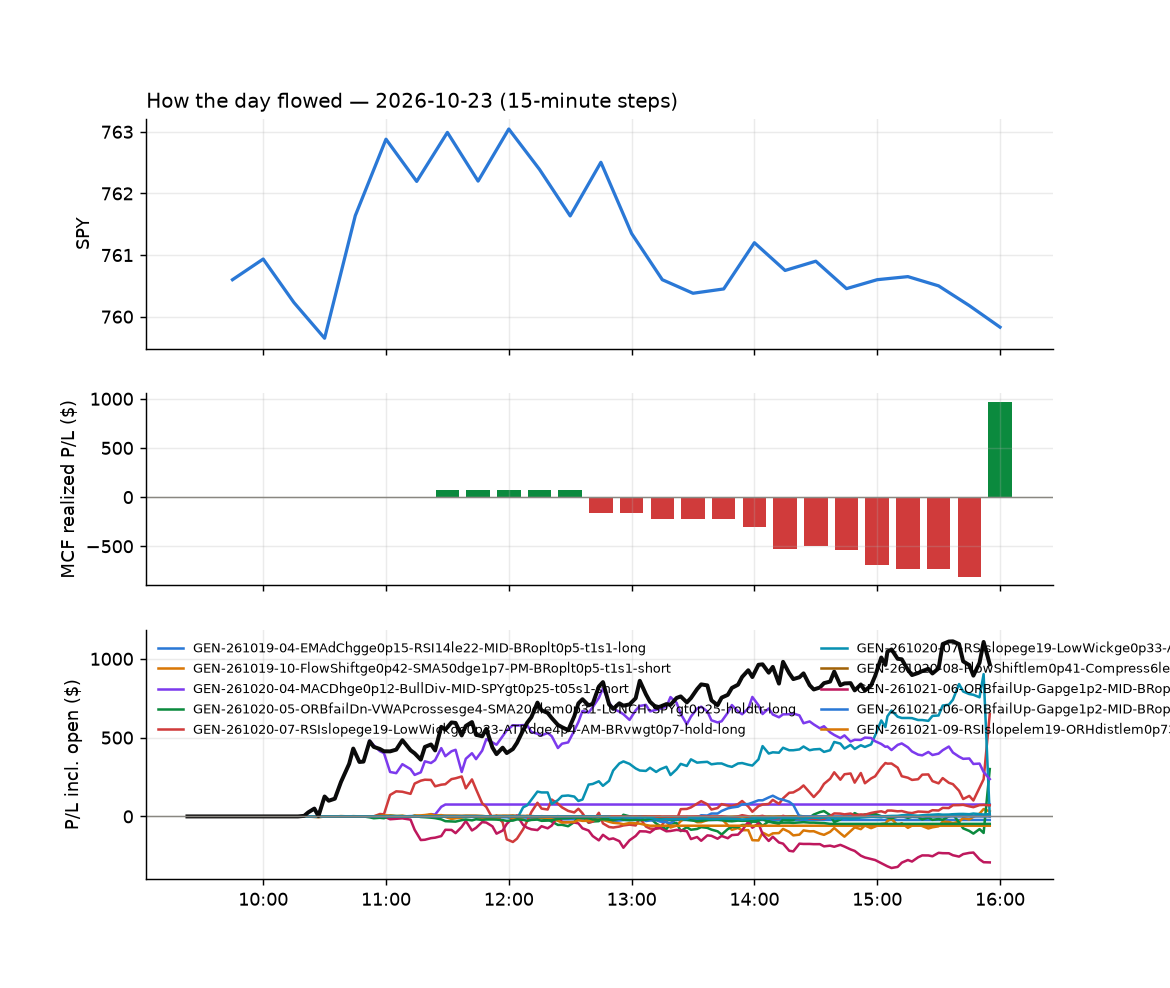

The file beside this chart, header and first rows:
id, run_id, symbol, strategy, side, date, signal_time, entry_time, entry, stop, target, exit_time, exit, exit_reason, r_multiple, mae_r, mfe_r, success, shares, pnl, broker_order_id, slip_bps, pnl_adj, pct
56, 1, CBRS, GEN-261022-01-ORBfailUp-ATRdge7p9-Eff6ge…, 1, 2026-10-23, 2026-10-23 10:20:49.134236-04:00, 2026-10-23 10:20:50.356094-04:00, 108.9, 105.7, , 2026-10-23 15:55:53.266129-04:00, 110.6, flatten, 0.5345, -0.1958, 1.802, , 43, 73.35, 68801a46-eb27-4181-b9bf-f98a3536ff6c, 42.42, 73.35, 1.566
57, 1, MSTX, GEN-261022-01-ORBfailUp-ATRdge7p9-Eff6ge…, 1, 2026-10-23, 2026-10-23 10:21:19.685486-04:00, 2026-10-23 10:21:24.165305-04:00, 15.6, 14.93, , 2026-10-23 15:55:57.936264-04:00, 15.74, flatten, 0.216, -0.08256, 2.209, , 306, 44.14, dbea3dec-ab8a-4363-a99e-da55f6b2a734, 74.44, 44.14, 0.925
58, 1, PCRX, GEN-261020-08-FlowShiftlem0p41-Compress6…, 1, 2026-10-23, 2026-10-23 10:22:55.952824-04:00, 2026-10-23 10:22:58.348094-04:00, 36.37, 36.22, 36.5, 2026-10-23 15:55:52.717984-04:00, 36.38, flatten, 0.06886, -0.1721, 0.06886, , 130, 1.3, 4e788eb3-4223-4020-8170-84cf98e0cfbe, 1.375, 1.3, 0.0275
59, 1, BRZE, GEN-261020-08-FlowShiftlem0p41-Compress6…, 1, 2026-10-23, 2026-10-23 10:25:46.085125-04:00, 2026-10-23 10:25:47.926478-04:00, 45.82, 45.52, 46.1, 2026-10-23 15:55:46.542291-04:00, 45.9, flatten, 0.2675, -0.06688, 0.3009, , 103, 8.24, 33b16ff1-6d7f-4a6c-ae4c-adb939ac60ad, 2.183, 8.24, 0.1746
60, 1, VRNS, GEN-261020-08-FlowShiftlem0p41-Compress6…, 1, 2026-10-23, 2026-10-23 10:26:43.939143-04:00, 2026-10-23 10:26:45.496581-04:00, 48.92, 48.74, 49.11, 2026-10-23 15:55:57.238255-04:00, 48.88, flatten, -0.2273, -0.483, 0.3126, , 96, -3.84, 86e84336-5f15-48b4-b5b9-2604df4a581f, -1.022, -3.84, -0.08177
61, 1, TEM, GEN-261022-01-ORBfailUp-ATRdge7p9-Eff6ge…, 1, 2026-10-23, 2026-10-23 10:36:37.572711-04:00, 2026-10-23 10:36:41.461311-04:00, 64.8, 63.07, , 2026-10-23 15:55:55.381823-04:00, 67.65, flatten, 1.65, -0.1447, 1.937, , 73, 208.1, e8ac2044-b0b0-4bee-8a7e-5f1010071e9f, 30.96, 208.1, 4.398
62, 1, AVL, GEN-261022-01-ORBfailUp-ATRdge7p9-Eff6ge…, 1, 2026-10-23, 2026-10-23 10:37:38.536623-04:00, 2026-10-23 10:37:43.219565-04:00, 29.92, 29.23, , 2026-10-23 15:55:46.799291-04:00, 29.36, flatten, -0.8153, -0.5398, 0.8419, , 158, -88.86, a393806a-34a1-4b7f-8992-d6ca84eedfa3, 17.54, -88.86, -1.88
52, 1, HPQ, GEN-261022-08-EMAdChglem0p094-Flow3ge1-R…, -1, 2026-10-23, 2026-10-23 10:51:05.670316-04:00, 2026-10-23 10:51:06.920484-04:00, 32.99, 33.31, , 2026-10-23 14:36:44.482675-04:00, 33.32, stop, -1.038, -1.022, 0.2831, , 143, -47.19, d080c8c8-8ac0-49a7-a0ba-6ce8f4a98718, 0.0, -50.05, -1
55, 1, AFRM, GEN-261020-07-RSIslopege19-LowWickge0p33…, 1, 2026-10-23, 2026-10-23 10:55:43.405281-04:00, 2026-10-23 10:55:43.863370-04:00, 71.3, 70.2, , 2026-10-23 15:37:48.093475-04:00, 70.16, stop, -1.036, -1.027, 0.3271, , 66, -75.24, a95ff0c5-ed5f-479d-8962-961774926e32, 13.34, -76.56, -1.599
63, 1, CNH, GEN-261020-07-RSIslopege19-LowWickge0p33…, 1, 2026-10-23, 2026-10-23 10:55:52.343256-04:00, 2026-10-23 10:55:52.917039-04:00, 11.38, 11.23, , 2026-10-23 15:55:55.207328-04:00, 11.46, flatten, 0.519, -0.3244, 0.9731, , 417, 33.36, ab619852-57c4-4b33-991e-cade26309c24, 22.02, 33.36, 0.703
64, 1, COMP, GEN-261020-07-RSIslopege19-LowWickge0p33…, 1, 2026-10-23, 2026-10-23 10:55:52.940610-04:00, 2026-10-23 10:55:54.257941-04:00, 9.81, 9.674, , 2026-10-23 15:55:50.090672-04:00, 9.72, flatten, -0.6601, -0.8434, 0.5134, , 484, -43.56, 97752063-8f0b-40f7-a18a-682e978248c4, 15.31, -43.56, -0.9174
42, 1, FUN, GEN-261020-07-RSIslopege19-LowWickge0p33…, 1, 2026-10-23, 2026-10-23 10:56:02.094938-04:00, 2026-10-23 10:56:03.918664-04:00, 7.19, 6.972, , 2026-10-23 12:35:18.630858-04:00, 6.96, stop, -1.057, -1.034, -0.02298, , 622, -143.1, 8e1160ac-1311-49ca-be21-de37bbd409bc, 18.11, -155.5, -3.199
46, 1, IYR, GEN-261021-09-RSIslopelem19-ORHdistlem0p…, 1, 2026-10-23, 2026-10-23 10:56:08.630693-04:00, 2026-10-23 10:56:11.295185-04:00, 98.53, 98.12, 98.83, 2026-10-23 13:08:10.677559-04:00, 98.12, stop, -0.9936, -1.09, 0.2551, , 48, -19.86, 2bf21166-57c6-4654-92f0-99acffc5636f, 5.966, -20.82, -0.4199
65, 1, METU, GEN-261020-07-RSIslopege19-LowWickge0p33…, 1, 2026-10-23, 2026-10-23 10:56:13.818594-04:00, 2026-10-23 10:56:15.037369-04:00, 23.96, 23.39, , 2026-10-23 15:55:53.350454-04:00, 23.65, flatten, -0.5437, -0.872, 0.1046, , 198, -61.73, ee97549c-0df4-4ec9-bd4b-9f20b6e24ab1, 18.82, -61.73, -1.301
67, 1, MUZ, GEN-261020-07-RSIslopege19-LowWickge0p33…, 1, 2026-10-23, 2026-10-23 10:56:15.723780-04:00, 2026-10-23 10:56:16.277549-04:00, 9.1, 8.944, , 2026-10-23 15:55:53.101269-04:00, 9.38, flatten, 1.796, -0.3207, 2.149, , 518, 145, 7efa8831-9351-4cab-b47c-e94fa262a01f, -52.14, 145, 3.077
66, 1, MUD, GEN-261020-07-RSIslopege19-LowWickge0p33…, 1, 2026-10-23, 2026-10-23 10:56:15.358628-04:00, 2026-10-23 10:56:16.361101-04:00, 10.73, 10.62, , 2026-10-23 15:55:50.895080-04:00, 10.88, flatten, 1.413, -0.3297, 1.79, , 441, 66.15, 1549ca05-f3d1-4c26-8e8c-084e539276da, -18.6, 66.15, 1.398
43, 1, QXO, GEN-261020-07-RSIslopege19-LowWickge0p33…, 1, 2026-10-23, 2026-10-23 10:56:23.219282-04:00, 2026-10-23 10:56:28.562497-04:00, 10.74, 10.57, , 2026-10-23 12:38:31.499225-04:00, 10.57, stop, -1.009, -1.009, 0.05938, , 441, -74.97, e7feb037-6bb1-47dd-b3ad-2c5a08c0f5f5, -4.653, -83.79, -1.583
69, 1, SSPC, GEN-261020-07-RSIslopege19-LowWickge0p33…, 1, 2026-10-23, 2026-10-23 10:56:30.839240-04:00, 2026-10-23 10:56:31.214333-04:00, 8.22, 8.016, , 2026-10-23 15:55:54.855257-04:00, 8.376, flatten, 0.7671, -0.09807, 1.618, , 576, 90.11, bc1e2488-abde-4ab4-bae5-7a05faba44ad, -6.079, 90.11, 1.903
70, 1, STNE, GEN-261020-07-RSIslopege19-LowWickge0p33…, 1, 2026-10-23, 2026-10-23 10:56:31.086735-04:00, 2026-10-23 10:56:31.761911-04:00, 11.1, 10.94, , 2026-10-23 15:55:52.052900-04:00, 11.48, flatten, 2.309, -0.2735, 2.613, , 427, 162.3, 170dec7c-696c-4b34-b6fa-d7fa9d91e5d1, -4.502, 162.3, 3.423
68, 1, SNDQ, GEN-261020-07-RSIslopege19-LowWickge0p33…, 1, 2026-10-23, 2026-10-23 10:56:28.327049-04:00, 2026-10-23 10:56:32.578733-04:00, 17.97, 17.58, , 2026-10-23 15:55:58.615245-04:00, 19.52, flatten, 3.982, -0.07679, 4.677, , 262, 406, cdfdbf32-13fd-4a2e-a40d-442ea5cccce8, -38.87, 406, 8.624
45, 1, VNQ, GEN-261021-09-RSIslopelem19-ORHdistlem0p…, 1, 2026-10-23, 2026-10-23 10:56:36.637083-04:00, 2026-10-23 10:56:37.283602-04:00, 92.76, 92.41, 93.07, 2026-10-23 13:06:53.934060-04:00, 92.41, stop, -0.9934, -0.9934, 0.3006, , 51, -18.01, 6928f02a-eb68-4ad1-80b8-59fc77c7f8e7, 2.484, -19.03, -0.3807
47, 1, XLRE, GEN-261021-09-RSIslopelem19-ORHdistlem0p…, 1, 2026-10-23, 2026-10-23 10:56:39.697246-04:00, 2026-10-23 10:56:40.843367-04:00, 42.64, 42.45, 42.77, 2026-10-23 13:08:23.118284-04:00, 42.45, stop, -1.021, -1.075, 0.322, , 111, -21.09, 49d73c1d-6e5b-4842-87a2-dd4eb4d1ef03, 7.041, -23.31, -0.4456
53, 1, CORD, GEN-261020-07-RSIslopege19-LowWickge0p33…, 1, 2026-10-23, 2026-10-23 11:01:01.214600-04:00, 2026-10-23 11:01:04.326811-04:00, 6.196, 6.013, , 2026-10-23 14:53:21.521323-04:00, 6, stop, -1.069, -1.042, 0.5161, , 765, -149.6, 591792b6-87c1-4c4b-996c-6fd6b3f2707b, 0.9814, -164.9, -3.155
71, 1, DRAM, GEN-261021-06-ORBfailUp-Gapge1p2-MID-BRo…, 1, 2026-10-23, 2026-10-23 11:01:05.702558-04:00, 2026-10-23 11:01:06.942681-04:00, 47.41, 46.81, , 2026-10-23 15:55:50.743131-04:00, 47.05, flatten, -0.5978, -0.8481, 0.6153, , 99, -35.59, a1be51d4-0f27-4e0c-a9f2-5129ae1ea0a5, -11.59, -35.59, -0.7583
72, 1, INTR, GEN-261020-07-RSIslopege19-LowWickge0p33…, 1, 2026-10-23, 2026-10-23 11:01:17.247084-04:00, 2026-10-23 11:01:17.904039-04:00, 6.79, 6.637, , 2026-10-23 15:55:48.888162-04:00, 7.21, flatten, 2.747, -0.1635, 2.747, , 702, 294.8, 6d6c9078-5e20-4f49-b46a-b43bc7100c4b, 59.26, 294.8, 6.186
73, 1, KORU, GEN-261021-06-ORBfailUp-Gapge1p2-MID-BRo…, 1, 2026-10-23, 2026-10-23 11:01:22.057892-04:00, 2026-10-23 11:01:24.028720-04:00, 10.56, 10.16, , 2026-10-23 15:55:50.166491-04:00, 10.56, flatten, 0.0, -0.2156, 0.5879, , 447, 0.0, 48183088-9002-4e8b-8b04-b5f3298c7883, -33.03, 0.0, 0.0
74, 1, LABD, GEN-261021-06-ORBfailUp-Gapge1p2-MID-BRo…, 1, 2026-10-23, 2026-10-23 11:01:23.147007-04:00, 2026-10-23 11:01:24.637817-04:00, 8.05, 7.82, , 2026-10-23 15:55:53.691219-04:00, 7.91, flatten, -0.6082, -0.9122, 0.2606, , 592, -82.88, a07f0bb3-75b2-499e-9233-5ec581810a1d, 56.21, -82.88, -1.739
75, 1, PBR, GEN-261021-06-ORBfailUp-Gapge1p2-MID-BRo…, 1, 2026-10-23, 2026-10-23 11:01:33.417194-04:00, 2026-10-23 11:01:36.052964-04:00, 25.97, 25.75, , 2026-10-23 15:55:49.586507-04:00, 26.19, flatten, 1.021, -0.8363, 1.555, , 182, 40.02, 238ff286-e7b8-4e52-8f34-edc9aa040cf9, 1.968, 40.02, 0.8467
50, 1, SNXX, GEN-261021-06-ORBfailUp-Gapge1p2-MID-BRo…, 1, 2026-10-23, 2026-10-23 11:01:44.126963-04:00, 2026-10-23 11:01:46.659957-04:00, 8.762, 8.427, , 2026-10-23 14:03:48.376111-04:00, 8.43, stop, -0.9903, -0.9903, 0.2905, , 538, -178.8, 7cfc16c5-0ed3-40bb-a4d4-9ee525437ddb, -53.69, -189.6, -3.793
76, 1, TZA, GEN-261021-06-ORBfailUp-Gapge1p2-MID-BRo…, 1, 2026-10-23, 2026-10-23 11:01:50.694566-04:00, 2026-10-23 11:01:52.357769-04:00, 48.78, 48.18, , 2026-10-23 15:55:54.466934-04:00, 48.64, flatten, -0.2379, -0.5854, 0.4187, , 97, -13.79, 721da127-b746-428c-bd2e-e0fd2fa1f4e5, 22.56, -13.79, -0.2914
77, 1, UVXY, GEN-261021-06-ORBfailUp-Gapge1p2-MID-BRo…, 1, 2026-10-23, 2026-10-23 11:01:52.617780-04:00, 2026-10-23 11:01:53.620281-04:00, 18.9, 18.55, , 2026-10-23 15:55:53.761197-04:00, 18.87, flatten, -0.08543, -0.8258, 1.296, , 251, -7.53, 7b94e1c1-0788-4fe7-ad4e-6abda19633c9, 37.17, -7.53, -0.1587
78, 1, VXX, GEN-261021-06-ORBfailUp-Gapge1p2-MID-BRo…, 1, 2026-10-23, 2026-10-23 11:01:54.954987-04:00, 2026-10-23 11:01:55.499068-04:00, 18.8, 18.56, , 2026-10-23 15:56:00.079484-04:00, 18.79, flatten, -0.04136, -0.7238, 1.323, , 252, -2.52, 418d91ab-9dad-4ba0-bb26-115fa379f522, 26.67, -2.52, -0.05319
79, 1, SKHY, GEN-261021-06-ORBfailUp-Gapge1p2-MID-BRo…, 1, 2026-10-23, 2026-10-23 11:06:16.647750-04:00, 2026-10-23 11:06:18.770144-04:00, 137.5, 135.3, , 2026-10-23 15:55:56.713645-04:00, 136.6, flatten, -0.3826, -0.5742, 0.4694, , 34, -28.54, f56cf129-b28c-4030-880d-befc6494d207, -2.182, -28.54, -0.6106
80, 1, SPCH, GEN-261021-06-ORBfailUp-Gapge1p2-MID-BRo…, 1, 2026-10-23, 2026-10-23 11:06:18.641756-04:00, 2026-10-23 11:06:20.371722-04:00, 9.21, 8.943, , 2026-10-23 15:56:01.819270-04:00, 9.158, flatten, -0.1939, -0.8616, 0.2248, , 513, -26.55, e151ae49-7a10-4c76-a7e4-bdacddc6dbe3, -21.67, -26.55, -0.5619
44, 1, WEN, GEN-261019-04-EMAdChgge0p15-RSI14le22-MI…, 1, 2026-10-23, 2026-10-23 11:11:28.958303-04:00, 2026-10-23 11:11:29.745535-04:00, 6.26, 6.191, 6.309, 2026-10-23 12:37:59.460531-04:00, 6.19, stop, -1.011, -1.011, 0.289, , 320, -22.4, f933ef15-fbc4-44a3-98bc-b52093542018, 16, -28.8, -1.118
41, 1, AVTX, GEN-261020-04-MACDhge0p12-BullDiv-MID-SP…, -1, 2026-10-23, 2026-10-23 11:20:43.848313-04:00, 2026-10-23 11:20:44.371912-04:00, 6.71, 7.021, 6.577, 2026-10-23 11:28:26.664433-04:00, 6.58, target, 0.4181, -0.09327, 0.5146, , 581, 75.53, 4334e4d4-3625-458d-811b-fe77dc4683ef, 22.3, 75.53, 1.937
81, 1, SNDQ, GEN-261020-05-ORBfailDn-VWAPcrossesge4-S…, 1, 2026-10-23, 2026-10-23 12:01:21.646770-04:00, 2026-10-23 12:01:23.000807-04:00, 18.03, 17.51, , 2026-10-23 15:55:58.615245-04:00, 19.52, flatten, 2.868, -0.1733, 3.389, , 263, 391.8, 4a5d0168-1d8c-4e64-81df-d3a69e1844d8, 33.39, 391.8, 8.262
82, 1, RIOT, GEN-261020-05-ORBfailDn-VWAPcrossesge4-S…, 1, 2026-10-23, 2026-10-23 12:16:13.442276-04:00, 2026-10-23 12:16:16.424683-04:00, 12.66, 12.36, , 2026-10-23 15:55:57.468953-04:00, 12.56, flatten, -0.3434, -0.6765, 0.3044, , 374, -37.97, 5f300587-d59d-43e7-8719-6c674680986d, -11.83, -37.97, -0.8019
48, 1, QXO, GEN-261020-05-ORBfailDn-VWAPcrossesge4-S…, 1, 2026-10-23, 2026-10-23 12:21:07.566068-04:00, 2026-10-23 12:21:08.060539-04:00, 10.62, 10.45, , 2026-10-23 13:52:46.385519-04:00, 10.45, stop, -1.009, -1.069, 0.0, , 446, -75.82, 8220385f-d608-467c-9693-12ab900e5f4c, -4.706, -84.74, -1.601
83, 1, TSLL, GEN-261020-05-ORBfailDn-VWAPcrossesge4-S…, 1, 2026-10-23, 2026-10-23 12:21:14.149517-04:00, 2026-10-23 12:21:14.775424-04:00, 9.73, 9.574, , 2026-10-23 15:55:51.362083-04:00, 9.76, flatten, 0.1923, -0.4948, 0.6345, , 487, 14.61, 23a04495-47c9-49ce-9c8a-6108aad13fc9, -2.569, 14.61, 0.3083
84, 1, SKYD, GEN-261020-05-ORBfailDn-VWAPcrossesge4-S…, 1, 2026-10-23, 2026-10-23 12:41:10.369616-04:00, 2026-10-23 12:41:13.047465-04:00, 7.79, 7.587, , 2026-10-23 15:55:50.276814-04:00, 7.74, flatten, -0.2459, -0.3934, 0.4426, , 609, -30.45, ae03d0f1-5ef8-43a5-ad27-896d4728e07d, 6.423, -30.45, -0.6418
85, 1, TDG, GEN-261023-07-RSIslopege9p1-BarRngATRge0…, 1, 2026-10-23, 2026-10-23 12:46:12.352442-04:00, 2026-10-23 12:46:14.190773-04:00, 1102, 1095, , 2026-10-23 15:55:51.917098-04:00, 1105, flatten, 0.6124, -0.9444, 0.9904, , 4, 15.1, 37b67d98-39a1-4514-9d64-fcfe3bafc3a0, -0.4539, 15.1, 0.3427
51, 1, PBR, GEN-261020-05-ORBfailDn-VWAPcrossesge4-S…, 1, 2026-10-23, 2026-10-23 12:51:07.792860-04:00, 2026-10-23 12:51:09.344902-04:00, 25.88, 25.63, , 2026-10-23 14:21:03.017478-04:00, 26.09, stop, 0.8562, -0.367, 1.733, , 183, 38.43, ae55d0e6-a46e-4a7e-97b9-81c9663e5728, 13.54, 34.77, 0.8114
86, 1, USO, GEN-261021-06-ORBfailUp-Gapge1p2-MID-BRo…, 1, 2026-10-23, 2026-10-23 12:51:18.621575-04:00, 2026-10-23 12:51:21.700561-04:00, 167.9, 166.8, , 2026-10-23 15:55:57.950058-04:00, 169.5, flatten, 1.372, -0.07953, 1.742, , 28, 44.49, 8e046c19-ec5e-4775-8b18-bbd8378dd0b4, 3.702, 44.49, 0.9461
87, 1, DDOG, GEN-261019-10-FlowShiftge0p42-SMA50dge1p…, -1, 2026-10-23, 2026-10-23 13:15:56.188794-04:00, 2026-10-23 13:15:57.497732-04:00, 271.6, 275.5, 268.3, 2026-10-23 15:55:48.187828-04:00, 270.1, flatten, 0.3628, -0.4661, 0.582, , 17, 24.48, 690d2ba4-ec41-4585-b65d-d47b19b14238, 12.32, 24.48, 0.5303
88, 1, PENG, GEN-261019-10-FlowShiftge0p42-SMA50dge1p…, -1, 2026-10-23, 2026-10-23 13:16:15.796910-04:00, 2026-10-23 13:16:16.648985-04:00, 54.75, 56.63, 53.25, 2026-10-23 15:55:51.772118-04:00, 53.43, flatten, 0.7012, -0.3087, 0.7931, , 86, 113.3, 8fc13d27-5543-42e7-8bae-920c547b2bee, 34.58, 113.3, 2.406
89, 1, RKLB, GEN-261019-10-FlowShiftge0p42-SMA50dge1p…, -1, 2026-10-23, 2026-10-23 13:16:19.313252-04:00, 2026-10-23 13:16:19.916184-04:00, 52.26, 53.39, 51.37, 2026-10-23 15:55:51.344331-04:00, 52.61, flatten, -0.309, -0.5781, 0.07061, , 90, -31.51, 9a7c47e7-424d-4b7f-b358-de8af0a73d0f, 23.61, -31.51, -0.6699
54, 1, GH, GEN-261019-10-FlowShiftge0p42-SMA50dge1p…, -1, 2026-10-23, 2026-10-23 13:31:05.602758-04:00, 2026-10-23 13:31:06.933531-04:00, 170.2, 171.7, 167, 2026-10-23 15:12:32.750264-04:00, 171.8, stop, -1.026, -0.8937, 0.8453, , 27, -43.07, 4df0b9ac-bcd9-4ddc-91b5-c79e99ddcadc, -45.74, -43.61, -0.9375
90, 1, CRDO, GEN-261022-10-EMAdChgge0p15-ORLdistge0p4…, -1, 2026-10-23, 2026-10-23 13:40:56.638424-04:00, 2026-10-23 13:40:57.242544-04:00, 149.2, 153.5, , 2026-10-23 15:55:52.139877-04:00, 146.9, flatten, 0.5369, -0.2212, 0.6212, , 31, 70.73, a6dd2ffa-6532-40ea-b0fa-d0591c8c7ad2, 18.06, 70.73, 1.529
91, 1, NET, GEN-261019-10-FlowShiftge0p42-SMA50dge1p…, -1, 2026-10-23, 2026-10-23 13:46:15.031432-04:00, 2026-10-23 13:46:16.480880-04:00, 326.0, 330.2, 321.1, 2026-10-23 15:55:53.442489-04:00, 324.5, flatten, 0.3627, -0.4804, 0.6116, , 14, 21.14, 618370d4-54b9-4eb8-8a98-b3cc89b5d122, -10.9, 21.14, 0.4632
49, 1, ZS, GEN-261019-10-FlowShiftge0p42-SMA50dge1p…, -1, 2026-10-23, 2026-10-23 13:46:33.926494-04:00, 2026-10-23 13:46:34.575397-04:00, 251.4, 254.1, 248.2, 2026-10-23 14:00:00.516133-04:00, 254.3, stop, -1.084, -0.8278, -0.04455, , 18, -52.56, 132b3332-bad0-4cd4-aa04-b0e005a50a0e, -8.362, -52.92, -1.162
